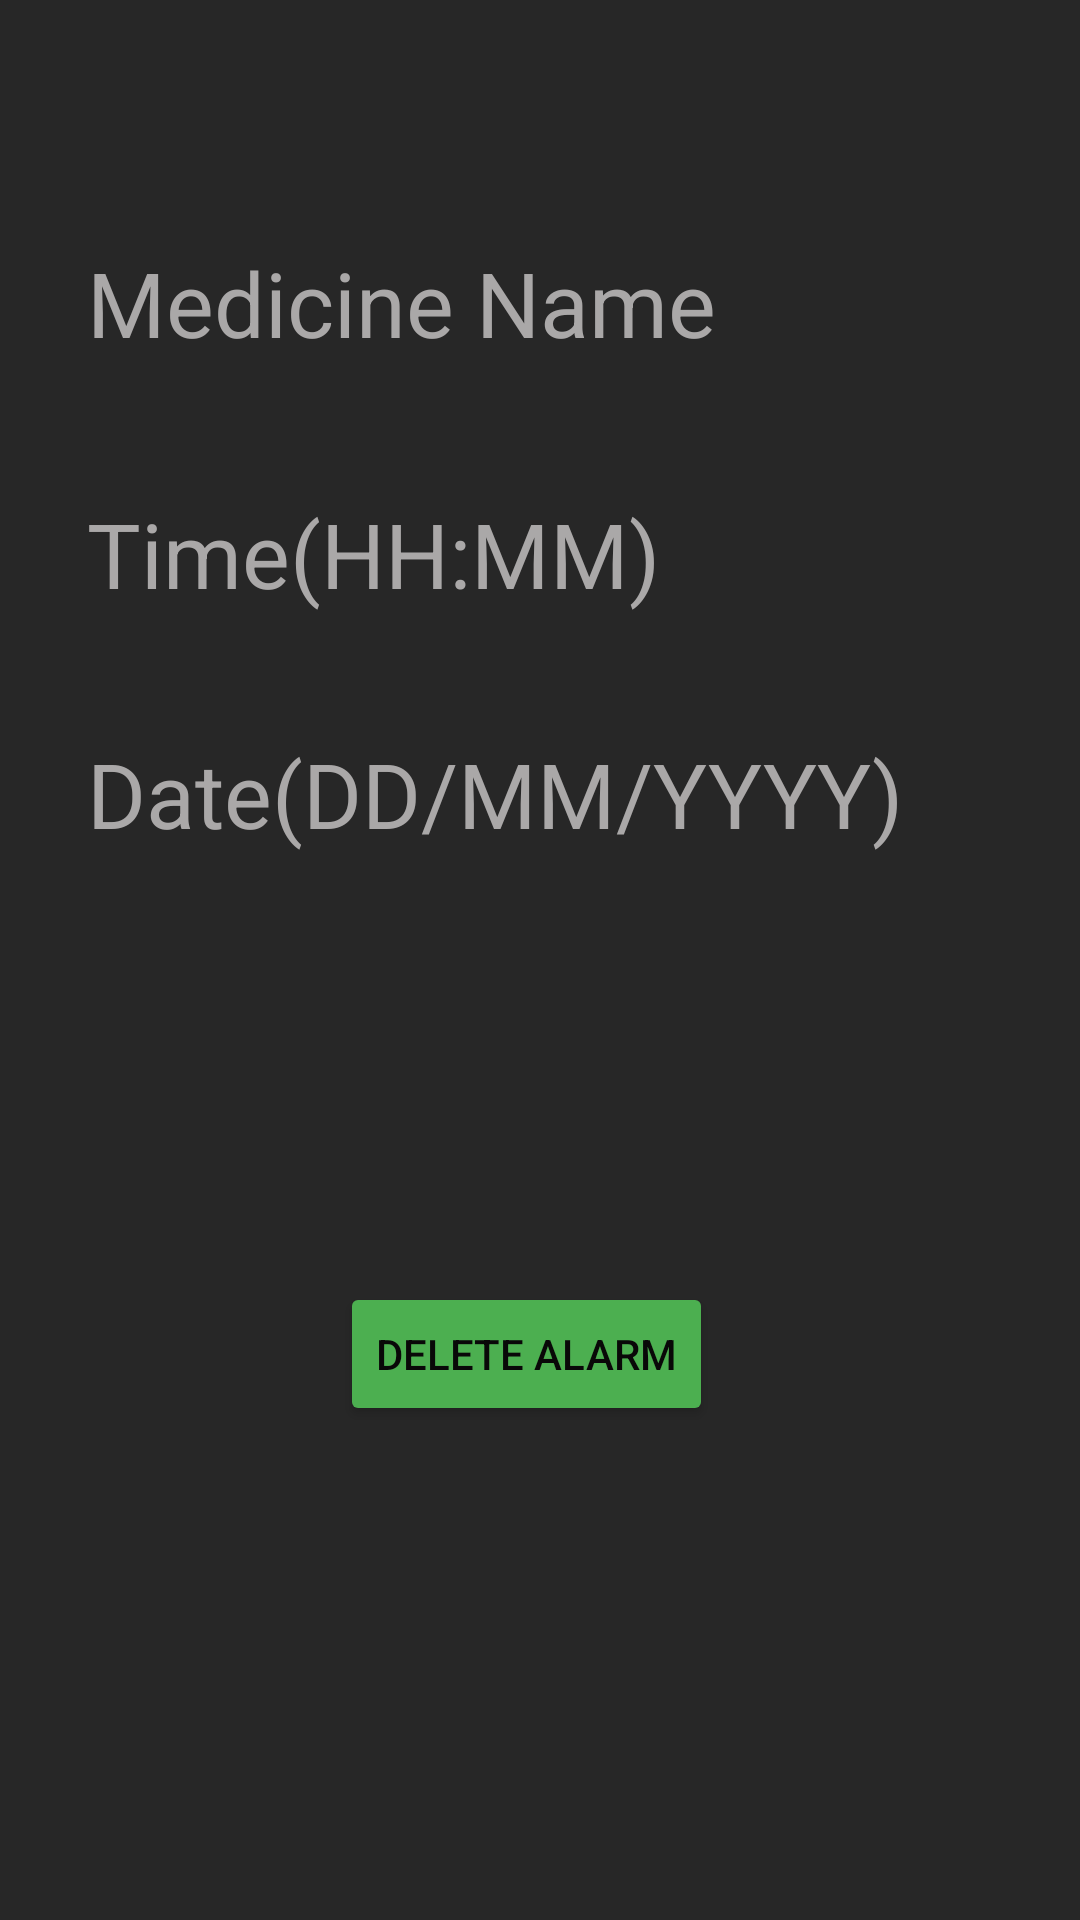

Here is an Android app screen rendered from its layout file. Give the layout XML and the strings, colors and styles it references.
<!-- AndroidManifest.xml: application theme Theme.SOLiteProject -->
<!-- res/layout/activity_update.xml -->
<?xml version="1.0" encoding="utf-8"?>
<androidx.constraintlayout.widget.ConstraintLayout xmlns:android="http://schemas.android.com/apk/res/android"
    xmlns:app="http://schemas.android.com/apk/res-auto"
    xmlns:tools="http://schemas.android.com/tools"
    android:layout_width="match_parent"
    android:layout_height="match_parent"
    android:background="@color/Background"
    tools:context=".AddActivity">


    <TextView
        android:id="@+id/Med_name2"
        android:layout_width="301dp"
        android:layout_height="73dp"
        android:autofillHints="medicineName"
        android:editable="false"
        android:ems="10"
        android:hint="@string/label_medicine_name"
        android:textAllCaps="true"
        android:textColor="#FFFBFB"
        android:textColorHint="#AAA8A8"
        android:textSize="30dp"
        app:layout_constraintBottom_toBottomOf="parent"
        app:layout_constraintEnd_toEndOf="parent"
        app:layout_constraintHorizontal_bias="0.49"
        app:layout_constraintStart_toStartOf="parent"
        app:layout_constraintTop_toTopOf="parent"
        app:layout_constraintVertical_bias="0.142" />

    <TextView
        android:id="@+id/date2"
        android:layout_width="301dp"
        android:layout_height="73dp"
        android:autofillHints="Date"
        android:textSize="30dp"
        android:editable="false"
        android:ems="10"
        android:hint="@string/date"
        android:importantForAutofill="yes"
        android:inputType="date"
        android:textColor="#F8F3F3"
        android:textColorHint="#AAA8A8"
        app:layout_constraintBottom_toBottomOf="parent"
        app:layout_constraintEnd_toEndOf="parent"
        app:layout_constraintHorizontal_bias="0.49"
        app:layout_constraintStart_toStartOf="parent"
        app:layout_constraintTop_toTopOf="parent"
        app:layout_constraintVertical_bias="0.431" />


    <TextView
        android:id="@+id/time2"
        android:layout_width="301dp"
        android:layout_height="73dp"
        android:autofillHints="medicineName"
        android:editable="false"

        android:ems="10"
        android:hint="@string/time"
        android:importantForAutofill="yes"
        android:inputType="text"
        android:textSize="30dp"
        android:textColor="#F8F3F3"
        android:textColorHint="#AAA8A8"
        app:layout_constraintBottom_toBottomOf="parent"
        app:layout_constraintEnd_toEndOf="parent"
        app:layout_constraintHorizontal_bias="0.49"
        app:layout_constraintStart_toStartOf="parent"
        app:layout_constraintTop_toTopOf="parent"
        app:layout_constraintVertical_bias="0.29" />

    <Button
        android:id="@+id/update"
        android:layout_width="303dp"
        android:layout_height="60dp"
        android:background="#70A136"
        android:backgroundTint="#79AE3C"
        android:shadowColor="#8BC34A "
        android:text="@string/update"
        android:visibility="invisible"
        android:textAllCaps="true"
        android:textColor="#090808"
        app:layout_constraintBottom_toBottomOf="parent"
        app:layout_constraintEnd_toEndOf="parent"
        app:layout_constraintHorizontal_bias="0.481"
        app:layout_constraintStart_toStartOf="parent"
        app:layout_constraintTop_toTopOf="parent"
        app:layout_constraintVertical_bias="0.594"
        app:strokeColor="#8BC34A" />

    <Button
        android:id="@+id/delete"
        android:layout_width="wrap_content"
        android:layout_height="wrap_content"
        android:backgroundTint="@color/theme_color"
        android:shadowColor="#8BC34A "
        android:text="@string/delete"
        android:textAllCaps="true"
        android:textColor="#090808"
        app:cornerRadius="40dp"
        app:layout_constraintBottom_toBottomOf="parent"
        app:layout_constraintEnd_toEndOf="parent"
        app:layout_constraintHorizontal_bias="0.481"
        app:layout_constraintStart_toStartOf="parent"
        app:layout_constraintTop_toTopOf="parent"
        app:layout_constraintVertical_bias="0.722" />


</androidx.constraintlayout.widget.ConstraintLayout>
<!-- resources referenced by this layout -->
<resources>
  <color name="Background">#272727</color>
  <color name="theme_color">#4CAF50</color>
  <string name="date">Date(DD/MM/YYYY) </string>
  <string name="delete">DELETE ALARM </string>
  <string name="label_medicine_name">Medicine Name</string>
  <string name="time">Time(HH:MM) </string>
  <string name="update">UPDATE ALARM </string>
  <style name="Theme.SOLiteProject" parent="Base.Theme.SOLiteProject" />
  <style name="Base.Theme.SOLiteProject" parent="Theme.Material3.DayNight.NoActionBar">
          
          
      </style>
</resources>
